Run: headless pygame with SDL's dummy video driver; simulated clock (each Clock.tick advances the game by its frame time, no real sleeping); random seed 0; keys injected as events and as key.get_pressed() state; no mouse input; restart key R tapped at the start of phases 3 and 4.
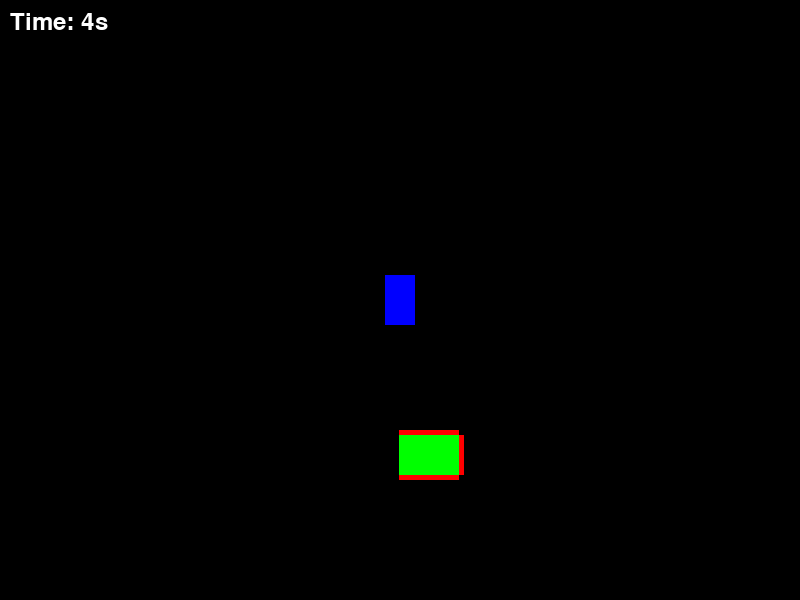
Frame 1 of 4 · flips 1–60 · no input
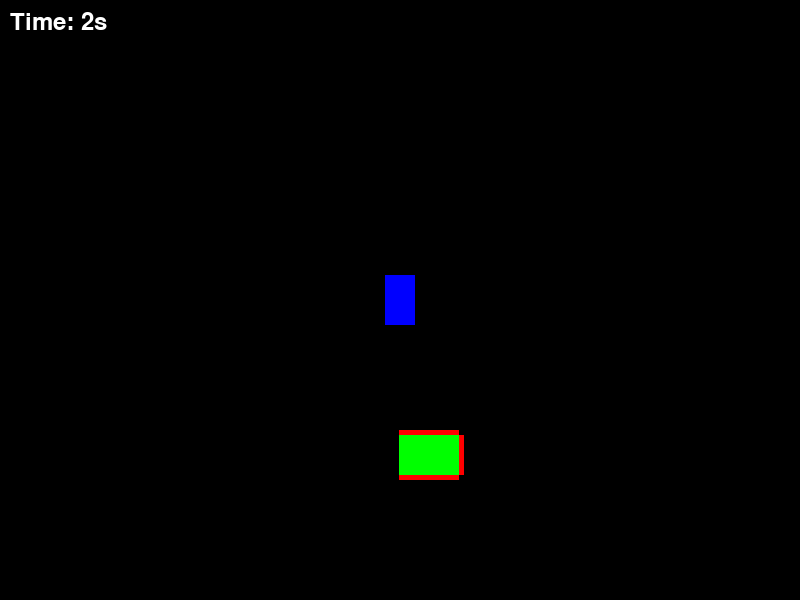
Frame 2 of 4 · flips 61–180 · tapped SPACE, RETURN · held RIGHT (→), D
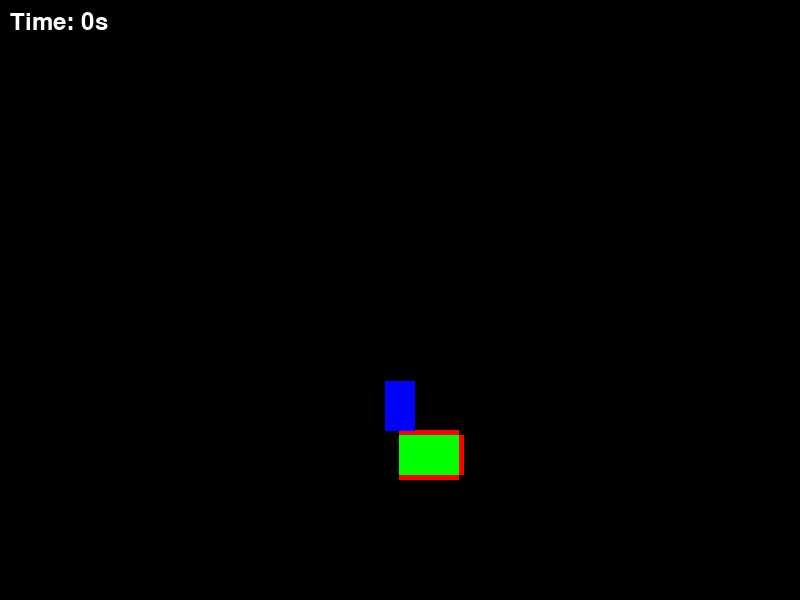
Frame 3 of 4 · flips 181–300 · tapped R · held DOWN (↓), S
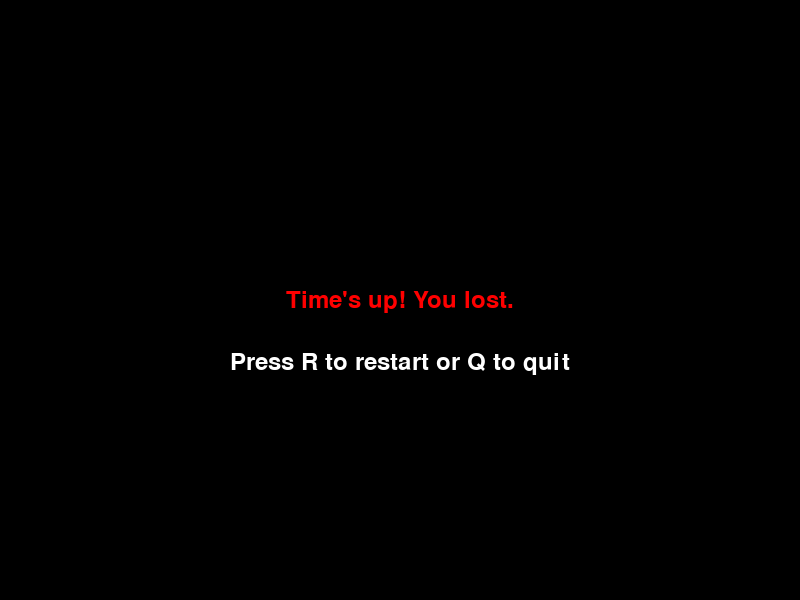
Frame 4 of 4 · flips 301–420 · tapped R · held LEFT (←), A, UP (↑), W

The pygame program that drew these frames:

import pygame
import random
import sys
import math

# Initialize Pygame
pygame.init()

# Screen dimensions
SCREEN_WIDTH = 800
SCREEN_HEIGHT = 600
screen = pygame.display.set_mode((SCREEN_WIDTH, SCREEN_HEIGHT))
pygame.display.set_caption("Parking Game")

# Colors
BLACK = (0, 0, 0)
BLUE = (0, 0, 255)
GREEN = (0, 255, 0)
RED = (255, 0, 0)
WHITE = (255, 255, 255)

# Car properties
CAR_LENGTH = 50  # forward direction
CAR_WIDTH = 30
car_x = SCREEN_WIDTH // 2
car_y = SCREEN_HEIGHT // 2
car_angle = 90  # degrees, 90 is up
car_speed = 0.0
max_speed = 5
acceleration = 0.1
friction = 0.95
steer_speed = 3

# Parking spot properties
SPOT_WIDTH = 60
SPOT_HEIGHT = 40
BORDER_THICKNESS = 5

# Font for messages
font = pygame.font.Font(None, 36)

# Function to generate random parking spot and borders
def generate_parking_spot():
    spot_x = random.randint(BORDER_THICKNESS, SCREEN_WIDTH - SPOT_WIDTH - BORDER_THICKNESS)
    spot_y = random.randint(BORDER_THICKNESS, SCREEN_HEIGHT - SPOT_HEIGHT - BORDER_THICKNESS)
    spot = pygame.Rect(spot_x, spot_y, SPOT_WIDTH, SPOT_HEIGHT)
    
    center_x = spot_x + SPOT_WIDTH // 2
    if center_x < SCREEN_WIDTH / 2:
        # Left half, open on right, borders on top, bottom, left
        borders = [
            pygame.Rect(spot_x, spot_y - BORDER_THICKNESS, SPOT_WIDTH, BORDER_THICKNESS),  # Top
            pygame.Rect(spot_x, spot_y + SPOT_HEIGHT, SPOT_WIDTH, BORDER_THICKNESS),      # Bottom
            pygame.Rect(spot_x - BORDER_THICKNESS, spot_y, BORDER_THICKNESS, SPOT_HEIGHT)  # Left
        ]
    else:
        # Right half, open on left, borders on top, bottom, right
        borders = [
            pygame.Rect(spot_x, spot_y - BORDER_THICKNESS, SPOT_WIDTH, BORDER_THICKNESS),  # Top
            pygame.Rect(spot_x, spot_y + SPOT_HEIGHT, SPOT_WIDTH, BORDER_THICKNESS),      # Bottom
            pygame.Rect(spot_x + SPOT_WIDTH, spot_y, BORDER_THICKNESS, SPOT_HEIGHT)       # Right
        ]
    return borders, spot

# Create original car surface
original_surface = pygame.Surface((CAR_LENGTH, CAR_WIDTH), pygame.SRCALPHA)
original_surface.fill(BLUE)

# Main game loop
def main():
    global car_x, car_y, car_speed, car_angle
    clock = pygame.time.Clock()
    running = True
    game_over = False
    win = False

    # Generate initial parking spot and borders
    borders, parking_spot = generate_parking_spot()

    # Start timer
    start_time = pygame.time.get_ticks()
    time_limit = 5000  # 5 seconds in milliseconds

    while running:
        screen.fill(BLACK)

        for event in pygame.event.get():
            if event.type == pygame.QUIT:
                running = False

        if not game_over:
            keys = pygame.key.get_pressed()

            old_x, old_y = car_x, car_y

            # Acceleration and friction
            if keys[pygame.K_UP]:
                car_speed += acceleration
            if keys[pygame.K_DOWN]:
                car_speed -= acceleration
            car_speed = min(max_speed, max(-max_speed / 2, car_speed))
            if not keys[pygame.K_UP] and not keys[pygame.K_DOWN]:
                car_speed *= friction

            # Steering
            if keys[pygame.K_LEFT]:
                car_angle += steer_speed  # left turn (ccw)
            if keys[pygame.K_RIGHT]:
                car_angle -= steer_speed  # right turn (cw)

            # Calculate movement
            dx = car_speed * math.cos(math.radians(car_angle))
            dy = -car_speed * math.sin(math.radians(car_angle))  # negative for y up

            car_x += dx
            car_y += dy

            # Rotate car surface
            rotated_surface = pygame.transform.rotate(original_surface, car_angle)
            car_rect = rotated_surface.get_rect(center=(car_x, car_y))

            # Check collisions with borders
            collided = False
            for border in borders:
                if car_rect.colliderect(border):
                    collided = True
                    break

            # Check screen bounds
            if car_rect.left < 0 or car_rect.right > SCREEN_WIDTH or car_rect.top < 0 or car_rect.bottom > SCREEN_HEIGHT:
                collided = True

            if collided:
                car_x = old_x
                car_y = old_y
                car_speed *= -0.5  # Bounce back a bit

            # Draw parking spot
            pygame.draw.rect(screen, GREEN, parking_spot)

            # Draw borders
            for border in borders:
                pygame.draw.rect(screen, RED, border)

            # Draw car
            screen.blit(rotated_surface, car_rect)

            # Check for success: car entirely within parking spot
            if parking_spot.contains(car_rect):
                game_over = True
                win = True

            # Check timer
            elapsed_time = pygame.time.get_ticks() - start_time
            remaining_time = max(0, (time_limit - elapsed_time) // 1000)
            if elapsed_time > time_limit:
                game_over = True
                win = False

            # Display remaining time
            time_text = font.render(f"Time: {remaining_time}s", True, WHITE)
            screen.blit(time_text, (10, 10))

        else:
            # Game over message
            if win:
                message = font.render("You parked successfully!", True, GREEN)
            else:
                message = font.render("Time's up! You lost.", True, RED)
            screen.blit(message, (SCREEN_WIDTH // 2 - message.get_width() // 2, SCREEN_HEIGHT // 2 - message.get_height() // 2))

            # Restart prompt
            restart_text = font.render("Press R to restart or Q to quit", True, WHITE)
            screen.blit(restart_text, (SCREEN_WIDTH // 2 - restart_text.get_width() // 2, SCREEN_HEIGHT // 2 + 50))

            keys = pygame.key.get_pressed()
            if keys[pygame.K_r]:
                # Reset game
                car_x = SCREEN_WIDTH // 2
                car_y = SCREEN_HEIGHT // 2
                car_speed = 0
                car_angle = 90
                borders, parking_spot = generate_parking_spot()
                start_time = pygame.time.get_ticks()
                game_over = False
                win = False
            elif keys[pygame.K_q]:
                running = False

        pygame.display.flip()
        clock.tick(60)

    pygame.quit()
    sys.exit()

if __name__ == "__main__":
    main()
